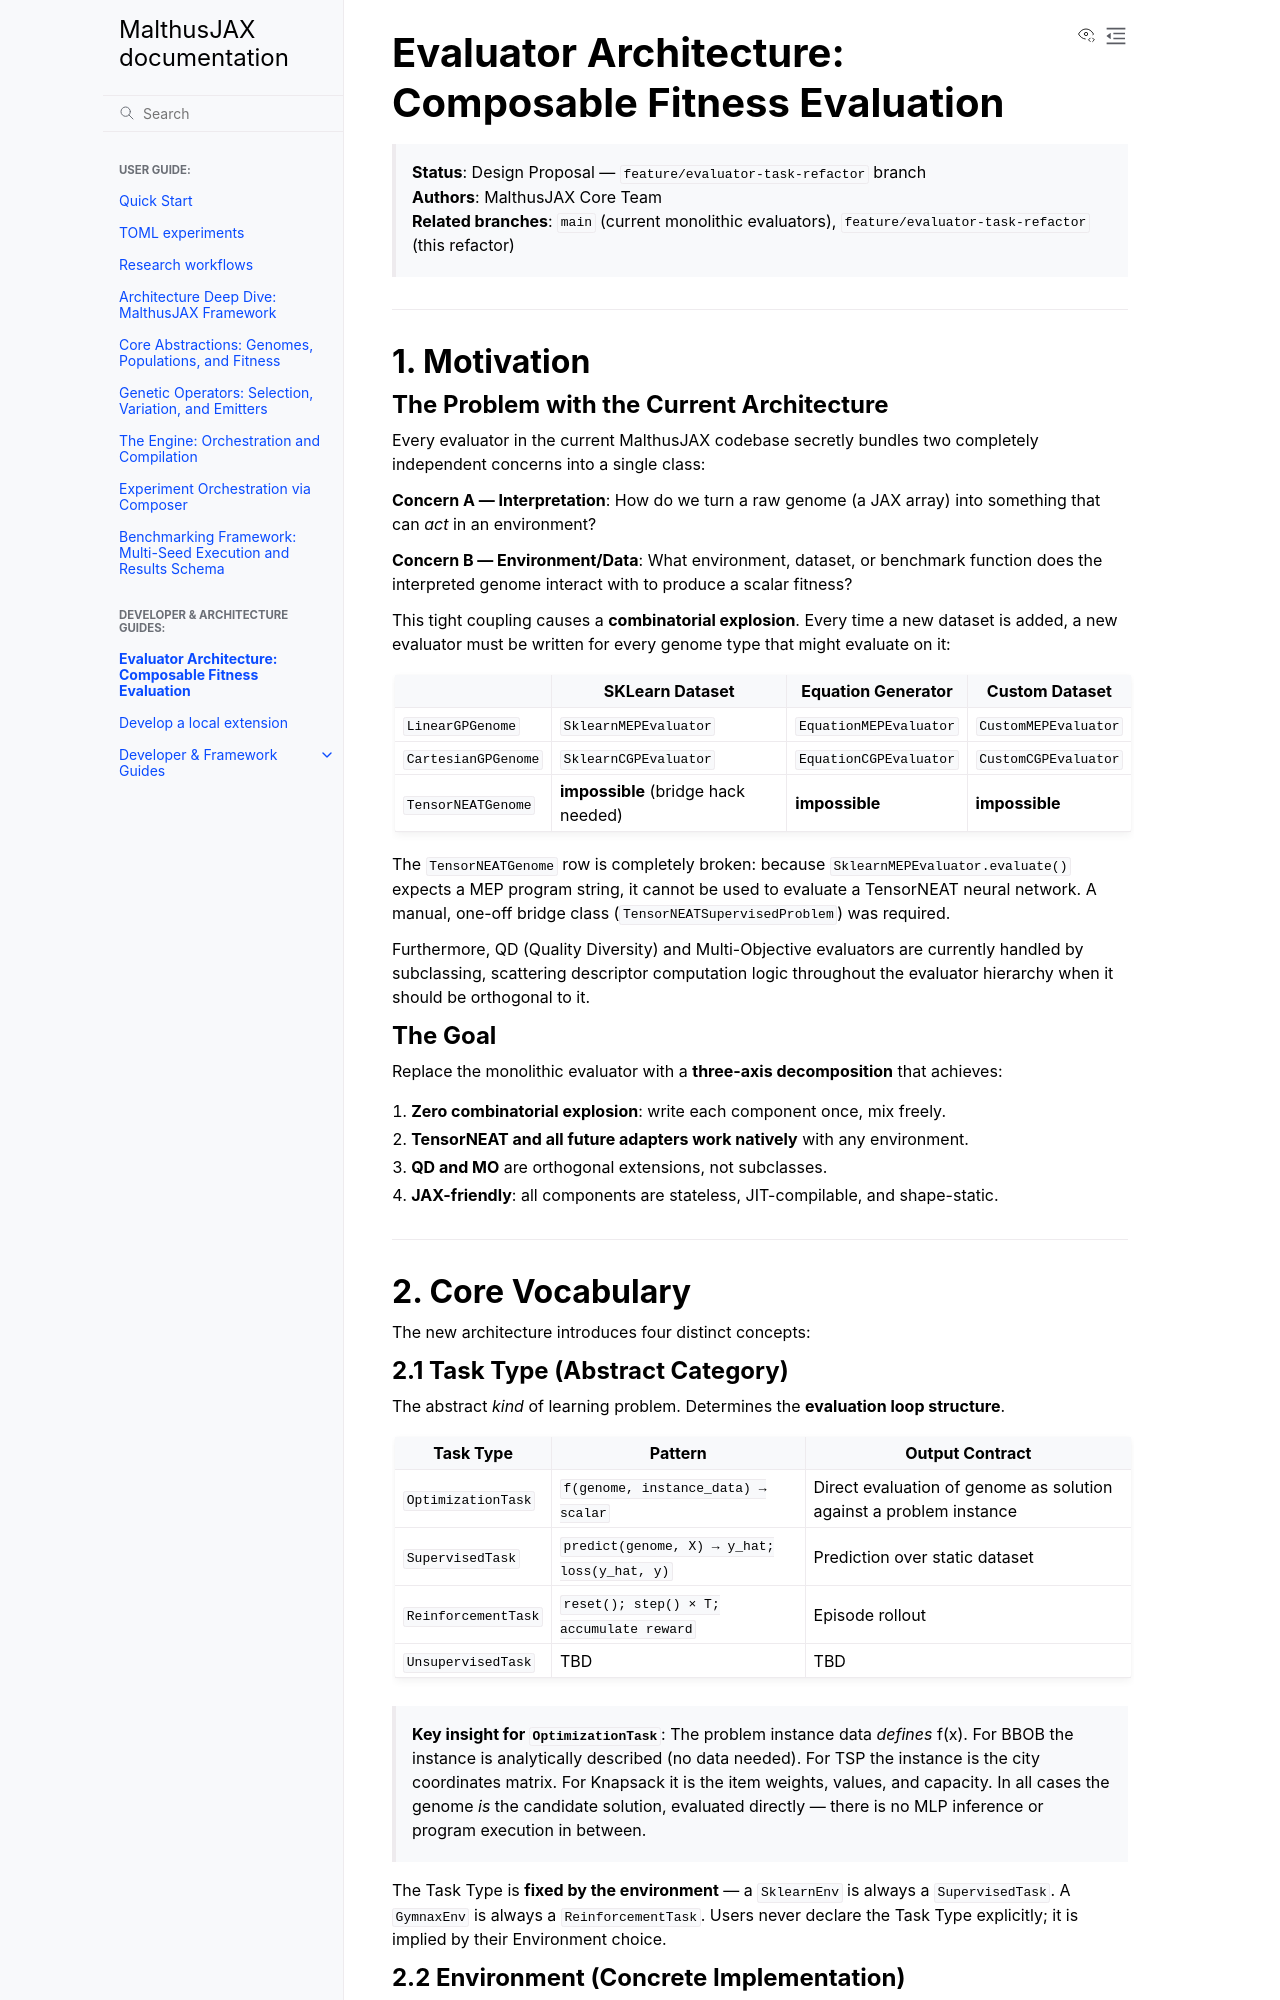

repository: LeonardoDiCaterina/MalthusJAX · page: evaluator_design.html · generator: sphinx

# Evaluator Architecture: Composable Fitness Evaluation

> **Status**: Design Proposal — `feature/evaluator-task-refactor` branch  
> **Authors**: MalthusJAX Core Team  
> **Related branches**: `main` (current monolithic evaluators), `feature/evaluator-task-refactor` (this refactor)

---

## 1. Motivation

### The Problem with the Current Architecture

Every evaluator in the current MalthusJAX codebase secretly bundles two completely independent concerns into a single class:

**Concern A — Interpretation**: How do we turn a raw genome (a JAX array) into something that can *act* in an environment?

**Concern B — Environment/Data**: What environment, dataset, or benchmark function does the interpreted genome interact with to produce a scalar fitness?

This tight coupling causes a **combinatorial explosion**. Every time a new dataset is added, a new evaluator must be written for every genome type that might evaluate on it:

| | SKLearn Dataset | Equation Generator | Custom Dataset |
|---|---|---|---|
| `LinearGPGenome` | `SklearnMEPEvaluator` | `EquationMEPEvaluator` | `CustomMEPEvaluator` |
| `CartesianGPGenome` | `SklearnCGPEvaluator` | `EquationCGPEvaluator` | `CustomCGPEvaluator` |
| `TensorNEATGenome` | **impossible** (bridge hack needed) | **impossible** | **impossible** |

The `TensorNEATGenome` row is completely broken: because `SklearnMEPEvaluator.evaluate()` expects a MEP program string, it cannot be used to evaluate a TensorNEAT neural network. A manual, one-off bridge class (`TensorNEATSupervisedProblem`) was required.

Furthermore, QD (Quality Diversity) and Multi-Objective evaluators are currently handled by subclassing, scattering descriptor computation logic throughout the evaluator hierarchy when it should be orthogonal to it.

### The Goal

Replace the monolithic evaluator with a **three-axis decomposition** that achieves:

1. **Zero combinatorial explosion**: write each component once, mix freely.
2. **TensorNEAT and all future adapters work natively** with any environment.
3. **QD and MO** are orthogonal extensions, not subclasses.
4. **JAX-friendly**: all components are stateless, JIT-compilable, and shape-static.

---

## 2. Core Vocabulary

The new architecture introduces four distinct concepts:

### 2.1 Task Type (Abstract Category)

The abstract *kind* of learning problem. Determines the **evaluation loop structure**.

| Task Type | Pattern | Output Contract |
|---|---|---|
| `OptimizationTask` | `f(genome, instance_data) → scalar` | Direct evaluation of genome as solution against a problem instance |
| `SupervisedTask` | `predict(genome, X) → y_hat; loss(y_hat, y)` | Prediction over static dataset |
| `ReinforcementTask` | `reset(); step() × T; accumulate reward` | Episode rollout |
| `UnsupervisedTask` | TBD | TBD |

> **Key insight for `OptimizationTask`**: The problem instance data *defines* f(x). For BBOB the instance is analytically described (no data needed). For TSP the instance is the city coordinates matrix. For Knapsack it is the item weights, values, and capacity. In all cases the genome *is* the candidate solution, evaluated directly — there is no MLP inference or program execution in between.

The Task Type is **fixed by the environment** — a `SklearnEnv` is always a `SupervisedTask`. A `GymnaxEnv` is always a `ReinforcementTask`. Users never declare the Task Type explicitly; it is implied by their Environment choice.
